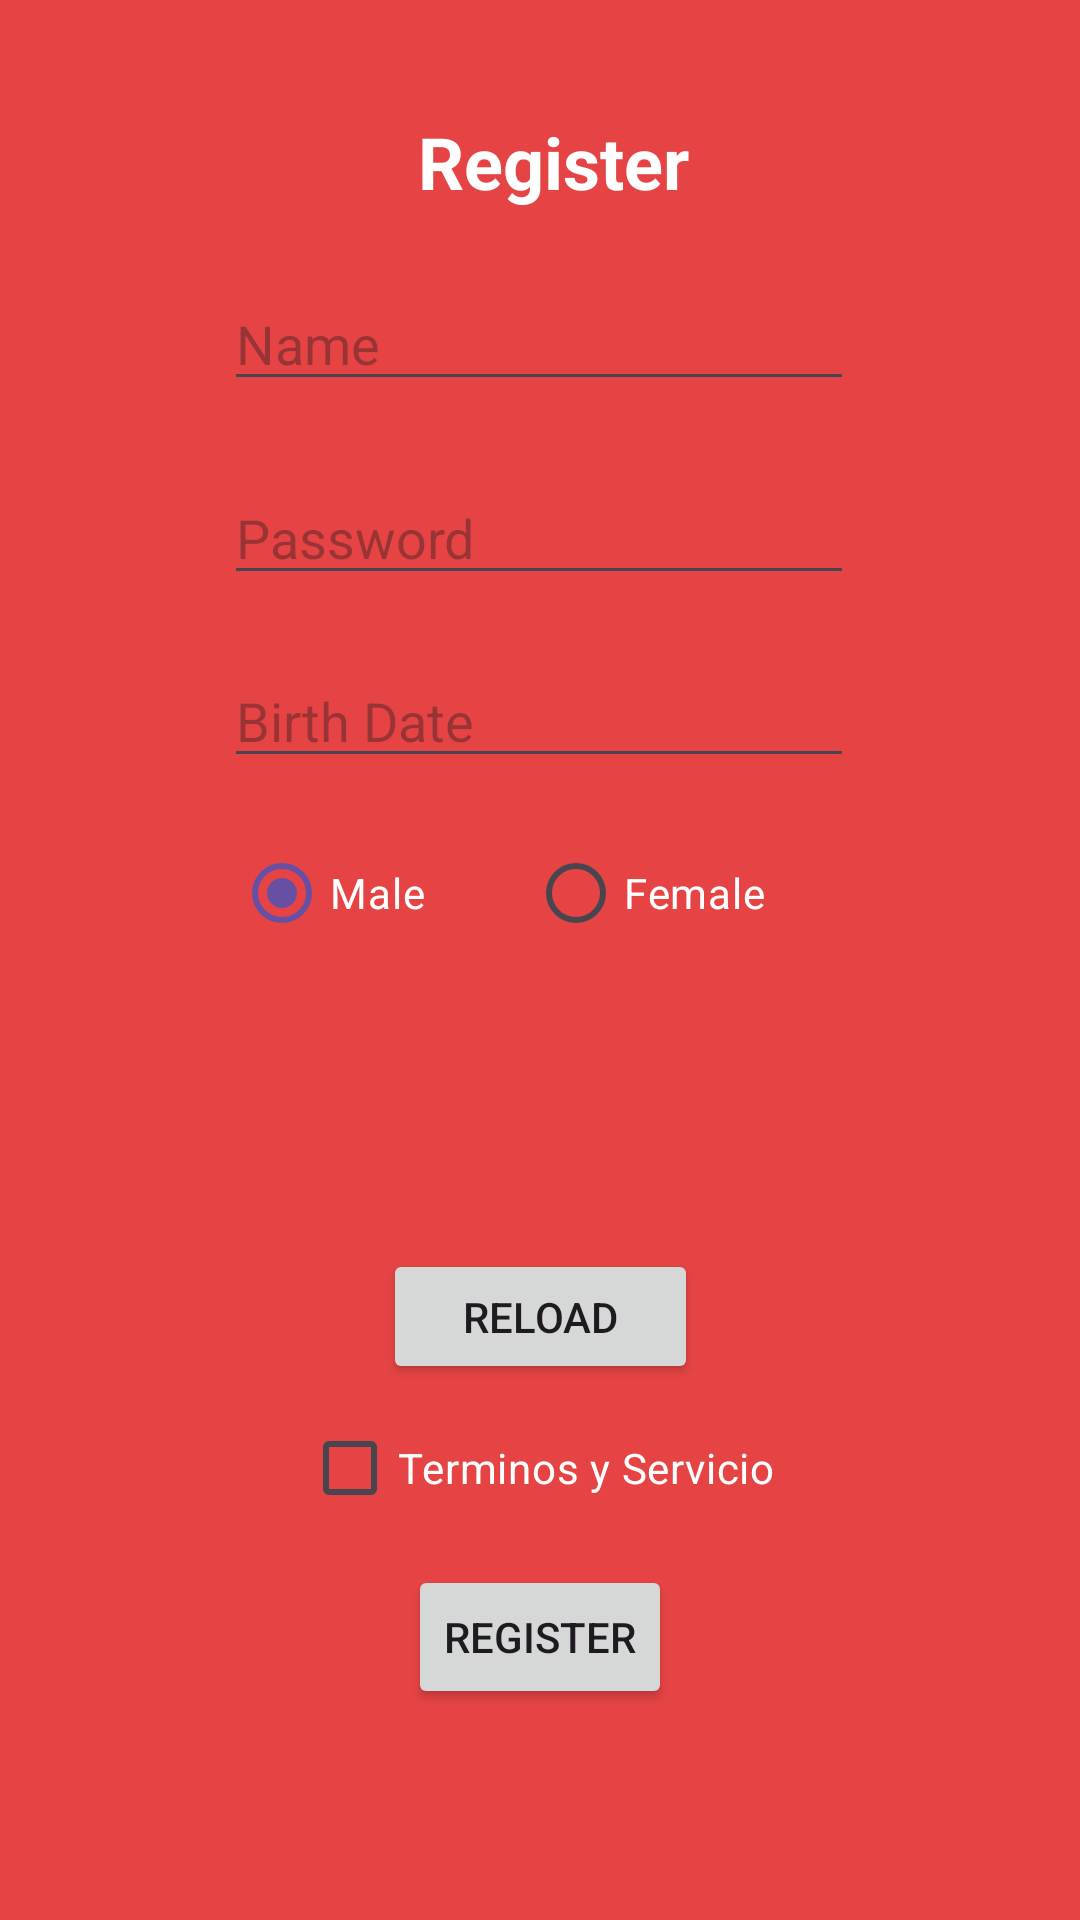

Reconstruct the res/layout file that produces this screen, plus the resources it refers to.
<!-- AndroidManifest.xml: activity theme Theme.Pig_Marco_Ramos -->
<!-- res/layout/activity_register.xml -->
<?xml version="1.0" encoding="utf-8"?>
<androidx.constraintlayout.widget.ConstraintLayout xmlns:android="http://schemas.android.com/apk/res/android"
    xmlns:app="http://schemas.android.com/apk/res-auto"
    xmlns:tools="http://schemas.android.com/tools"
    android:layout_width="match_parent"
    android:layout_height="match_parent"
    android:background="@color/red_title">

    <EditText
        android:id="@+id/registerName"
        android:layout_width="wrap_content"
        android:layout_height="wrap_content"
        android:ems="10"
        android:hint="Name"
        android:inputType="text"
        android:maxLength="10"
        android:textColor="@color/white"
        app:layout_constraintBottom_toBottomOf="parent"
        app:layout_constraintEnd_toEndOf="parent"
        app:layout_constraintHorizontal_bias="0.497"
        app:layout_constraintStart_toStartOf="parent"
        app:layout_constraintTop_toTopOf="parent"
        app:layout_constraintVertical_bias="0.154" />

    <EditText
        android:id="@+id/registerPassword"
        android:layout_width="wrap_content"
        android:layout_height="wrap_content"
        android:ems="10"
        android:hint="Password"
        android:inputType="textPassword"
        android:maxLength="10"
        android:textColor="@color/white"
        app:layout_constraintBottom_toBottomOf="parent"
        app:layout_constraintEnd_toEndOf="parent"
        app:layout_constraintHorizontal_bias="0.497"
        app:layout_constraintStart_toStartOf="parent"
        app:layout_constraintTop_toTopOf="parent"
        app:layout_constraintVertical_bias="0.262" />

    <CheckBox
        android:id="@+id/termsCheck"
        android:layout_width="wrap_content"
        android:layout_height="wrap_content"
        android:text="Terminos y Servicio"
        android:textColor="@color/white"
        app:layout_constraintBottom_toBottomOf="parent"
        app:layout_constraintEnd_toEndOf="parent"
        app:layout_constraintHorizontal_bias="0.498"
        app:layout_constraintStart_toStartOf="parent"
        app:layout_constraintTop_toTopOf="parent"
        app:layout_constraintVertical_bias="0.786" />

    <Button
        android:id="@+id/regButton"
        android:layout_width="wrap_content"
        android:layout_height="wrap_content"
        android:text="@string/registerText"
        app:layout_constraintBottom_toBottomOf="parent"
        app:layout_constraintEnd_toEndOf="parent"
        app:layout_constraintStart_toStartOf="parent"
        app:layout_constraintTop_toTopOf="parent"
        app:layout_constraintVertical_bias="0.881" />

    <TextView
        android:id="@+id/textView13"
        android:layout_width="wrap_content"
        android:layout_height="wrap_content"
        android:text="@string/registerText"
        android:textColor="@color/white"
        android:textSize="24sp"
        android:textStyle="bold"
        app:layout_constraintBottom_toBottomOf="parent"
        app:layout_constraintEnd_toEndOf="parent"
        app:layout_constraintHorizontal_bias="0.517"
        app:layout_constraintStart_toStartOf="parent"
        app:layout_constraintTop_toTopOf="parent"
        app:layout_constraintVertical_bias="0.062" />

    <EditText
        android:id="@+id/registerDate"
        android:layout_width="wrap_content"
        android:layout_height="wrap_content"
        android:clickable="true"
        android:ems="10"
        android:focusable="false"
        android:hint="Birth Date"
        android:inputType="date"
        android:maxLines="1"
        android:textColor="@color/white"
        app:layout_constraintBottom_toBottomOf="parent"
        app:layout_constraintEnd_toEndOf="parent"
        app:layout_constraintHorizontal_bias="0.497"
        app:layout_constraintStart_toStartOf="parent"
        app:layout_constraintTop_toTopOf="parent"
        app:layout_constraintVertical_bias="0.364" />

    <RadioGroup
        android:id="@+id/radioGroup"
        android:layout_width="205dp"
        android:layout_height="48dp"
        android:orientation="horizontal"
        app:layout_constraintBottom_toBottomOf="parent"
        app:layout_constraintEnd_toEndOf="parent"
        app:layout_constraintHorizontal_bias="0.504"
        app:layout_constraintStart_toStartOf="parent"
        app:layout_constraintTop_toTopOf="parent"
        app:layout_constraintVertical_bias="0.462">

        <RadioButton
            android:id="@+id/maleBtn"
            android:layout_width="98dp"
            android:layout_height="match_parent"
            android:checked="true"
            android:text="Male"
            android:textColor="#FFFFFF" />

        <RadioButton
            android:id="@+id/femaleBtn"
            android:layout_width="match_parent"
            android:layout_height="wrap_content"
            android:text="Female"
            android:textColor="#FFFFFF"
            tools:layout_editor_absoluteX="202dp"
            tools:layout_editor_absoluteY="316dp" />
    </RadioGroup>

    <ImageView
        android:id="@+id/imageThree"
        android:layout_width="80dp"
        android:layout_height="80dp"
        android:layout_marginEnd="60dp"
        app:layout_constraintBottom_toBottomOf="parent"
        app:layout_constraintEnd_toEndOf="parent"
        app:layout_constraintTop_toTopOf="parent"
        app:layout_constraintVertical_bias="0.589"
        tools:srcCompat="@tools:sample/avatars" />

    <ImageView
        android:id="@+id/imageTwo"
        android:layout_width="80dp"
        android:layout_height="80dp"
        app:layout_constraintBottom_toBottomOf="parent"
        app:layout_constraintEnd_toStartOf="@+id/imageThree"
        app:layout_constraintHorizontal_bias="0.509"
        app:layout_constraintStart_toEndOf="@+id/imageOne"
        app:layout_constraintTop_toTopOf="parent"
        app:layout_constraintVertical_bias="0.589"
        tools:srcCompat="@tools:sample/avatars" />

    <ImageView
        android:id="@+id/imageOne"
        android:layout_width="80dp"
        android:layout_height="80dp"
        android:layout_marginStart="56dp"
        app:layout_constraintBottom_toBottomOf="parent"
        app:layout_constraintStart_toStartOf="parent"
        app:layout_constraintTop_toTopOf="parent"
        app:layout_constraintVertical_bias="0.589"
        tools:srcCompat="@tools:sample/avatars" />

    <Button
        android:id="@+id/reloadBtn"
        android:layout_width="105dp"
        android:layout_height="45dp"
        android:text="Reload"
        app:layout_constraintBottom_toTopOf="@+id/termsCheck"
        app:layout_constraintEnd_toEndOf="parent"
        app:layout_constraintStart_toStartOf="parent"
        app:layout_constraintTop_toBottomOf="@+id/imageTwo"
        app:layout_constraintVertical_bias="0.612" />

</androidx.constraintlayout.widget.ConstraintLayout>
<!-- resources referenced by this layout -->
<resources>
  <color name="red_title">#E64444</color>
  <color name="white">#FFFFFFFF</color>
  <string name="registerText">Register</string>
  <style name="Theme.Pig_Marco_Ramos" parent="Base.Theme.Pig_Marco_Ramos" />
  <style name="Base.Theme.Pig_Marco_Ramos" parent="Theme.Material3.DayNight.NoActionBar">
          
          
      </style>
</resources>
